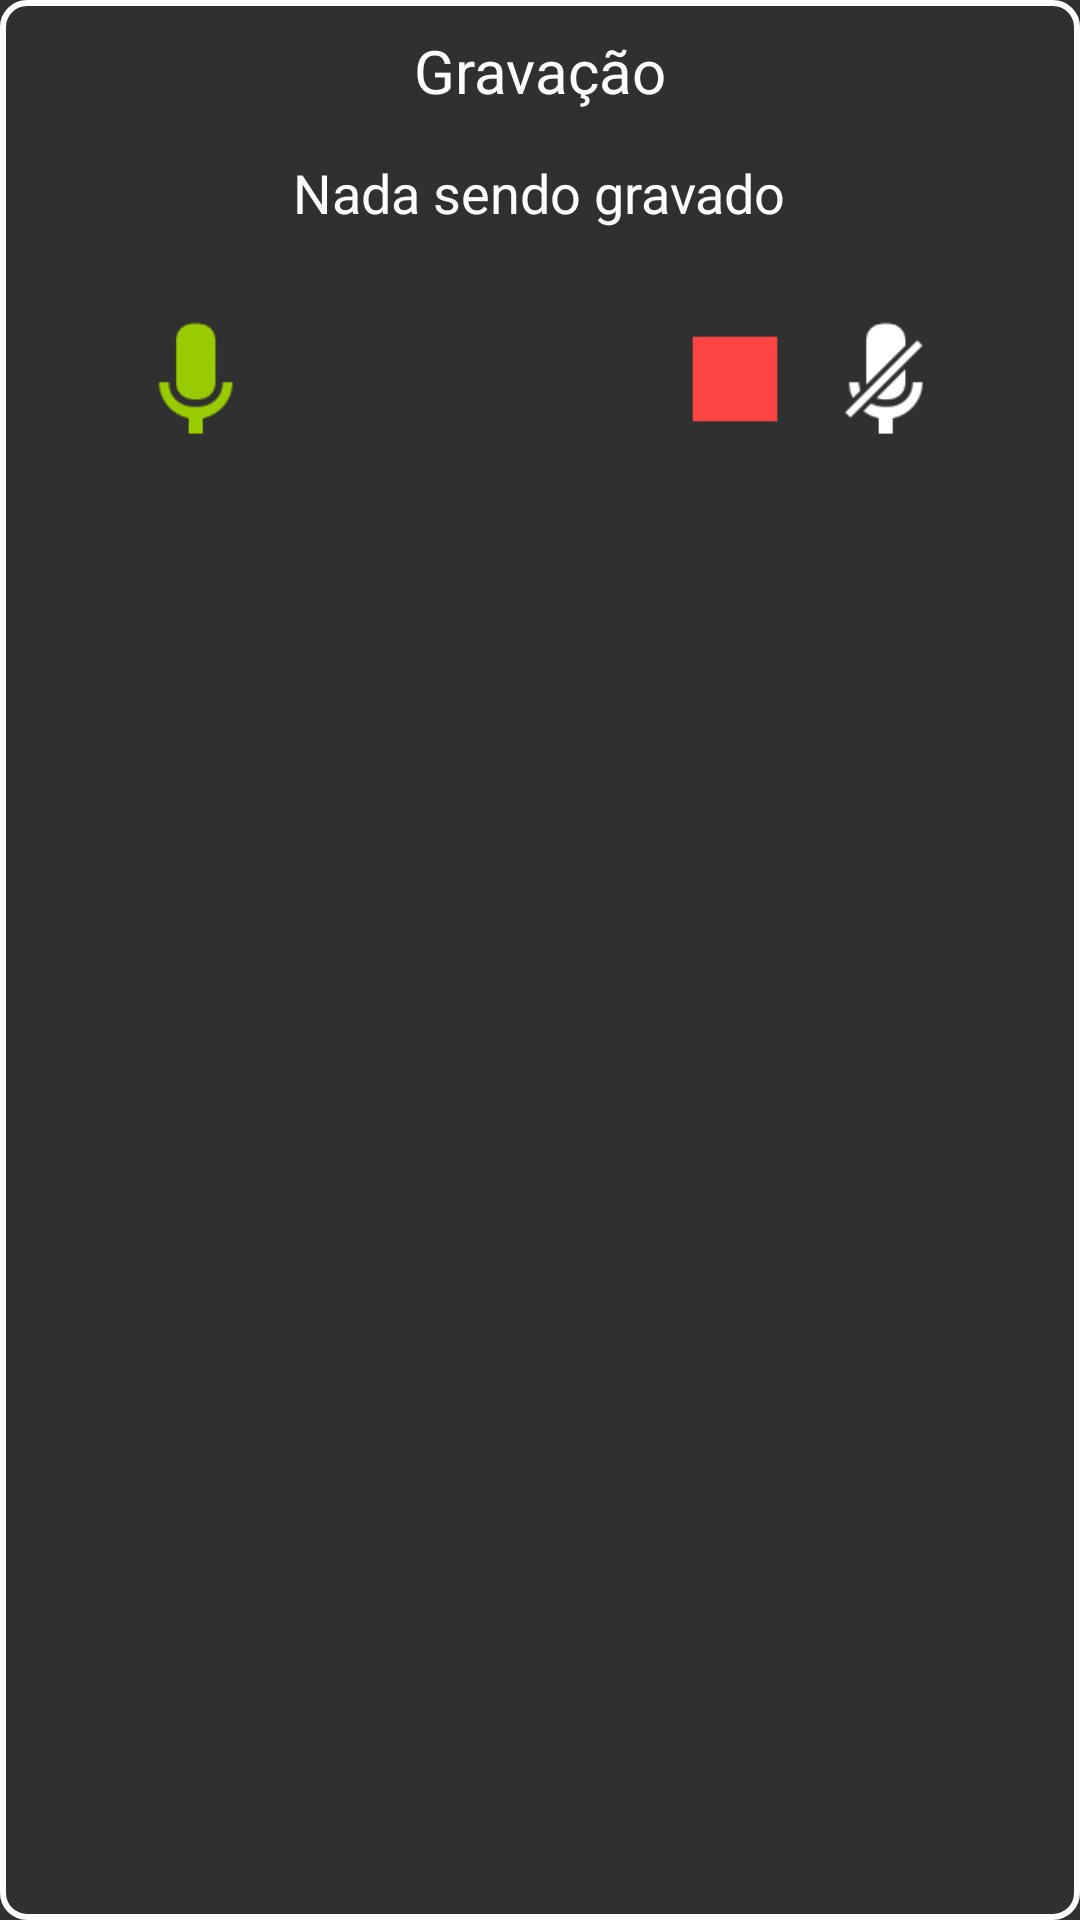

Write the Android layout XML for this screen, with the resource values it uses.
<!-- AndroidManifest.xml: application theme Theme.AppCompat.NoActionBar -->
<!-- res/layout/layout_gravacao.xml -->
<?xml version="1.0" encoding="utf-8"?>
<LinearLayout xmlns:android="http://schemas.android.com/apk/res/android"
    xmlns:app="http://schemas.android.com/apk/res-auto"
    xmlns:tools="http://schemas.android.com/tools"
    android:layout_width="match_parent"
    android:layout_height="wrap_content"
    android:background="@drawable/button"
    android:orientation="vertical">

    <Space
        android:layout_width="match_parent"
        android:layout_height="10dp" />

    <TextView
        android:id="@+id/textView6"
        android:layout_width="wrap_content"
        android:layout_height="wrap_content"
        android:layout_gravity="center"
        android:text="Gravação"
        android:textColor="@color/white"
        android:textSize="20sp" />

    <Space
        android:layout_width="match_parent"
        android:layout_height="15dp" />

    <TextView
        android:id="@+id/txt_status"
        android:layout_width="wrap_content"
        android:layout_height="wrap_content"
        android:layout_gravity="center"
        android:text="Nada sendo gravado"
        android:textColor="@color/white"
        android:textSize="18sp" />

    <Space
        android:layout_width="match_parent"
        android:layout_height="5dp" />

    <Space
        android:layout_width="match_parent"
        android:layout_height="10dp" />

    <LinearLayout
        android:layout_width="wrap_content"
        android:layout_height="match_parent"
        android:layout_gravity="center"
        android:orientation="horizontal"
        android:padding="10dp">

        <ImageView
            android:id="@+id/btn_gravar"
            android:layout_width="50dp"
            android:layout_height="50dp"
            android:layout_marginRight="10dp"
            android:background="@drawable/ic_action_mic_green" />

        <ImageView
            android:id="@+id/btn_play"
            android:layout_width="50dp"
            android:layout_height="50dp"
            android:layout_gravity="center"
            android:layout_marginRight="10dp"
            android:background="@drawable/ic_action_playback_play_red" />

        <ImageView
            android:id="@+id/btn_pause"
            android:layout_width="50dp"
            android:layout_height="50dp"
            android:layout_marginRight="10dp"
            android:background="@drawable/ic_action_playback_pause_red" />

        <ImageView
            android:id="@+id/btn_stop"
            android:layout_width="50dp"
            android:layout_height="50dp"
            android:background="@drawable/ic_action_playback_stop_red" />

        <ImageView
            android:id="@+id/btn_reset"
            android:layout_width="50dp"
            android:layout_height="50dp"
            android:background="@drawable/ic_action_micoff" />

    </LinearLayout>

    <Space
        android:layout_width="wrap_content"
        android:layout_height="10dp"
        android:layout_weight="1" />

</LinearLayout>
<!-- resources referenced by this layout -->
<resources>
  <!-- drawable button (drawable) -->
  <?xml version="1.0" encoding="utf-8"?>
  <shape xmlns:android="http://schemas.android.com/apk/res/android"
      android:shape="rectangle">
  
      <solid android:color="@android:color/transparent"/>
  
      <stroke android:width="2dp" android:color="@color/white"/>
  
      <corners android:bottomLeftRadius="8dp" android:bottomRightRadius="8dp"
          android:topLeftRadius="8dp" android:topRightRadius="8dp"/>
  
  </shape>
  <!-- drawable ic_action_mic_green: png bitmap (drawable-hdpi, 547 bytes) -->
  <!-- drawable ic_action_micoff: png bitmap (drawable-hdpi, 535 bytes) -->
  <!-- drawable ic_action_playback_stop_red: png bitmap (drawable-hdpi, 132 bytes) -->
  <!-- not gathered from this repository: default colours our renderer supplied (Android Studio template values) -->
  <color name="white">#FFFFFFFF</color>
</resources>
